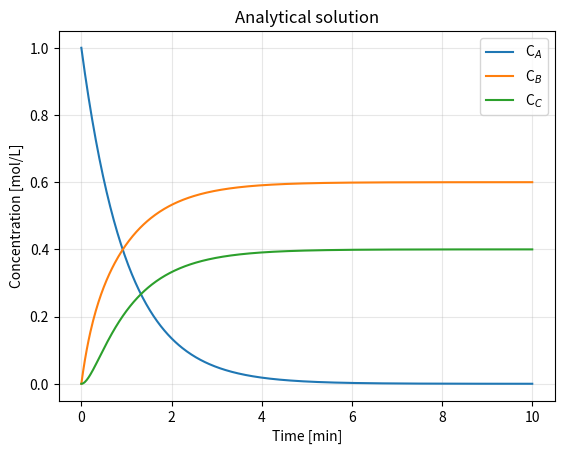

Write the Python code that produced this figure.
# Import libraries
import matplotlib.pyplot as plt
import numpy as np
import scipy as sp

# Problem parameters
t_start = 0.0 
t_end = 10.0
n = 501 # number of time grid points
t = np.linspace(t_start, t_end, n) # time interval
dt = t[1] - t[0] # time step size
c0 = np.array([1, 0, 0])  # initial concentration
K = np.array([[-1, 0, 0], [1, -2, 3], [0, 2, -3]]) # rate matrix

eKdt = sp.linalg.expm(K * dt)

# 2D array for concentrations c[compound, time]
c = np.zeros((len(c0), len(t)))
c[:, 0] = c0

# Use concentration from previous timestep to calculate new concentration
for i in range(1, len(t)):
    c[:, i] = np.dot(eKdt, c[:, i - 1])

cA, cB, cC = c

fig, ax = plt.subplots()
ax.plot(t, cA, label="C$_A$")
ax.plot(t, cB, label="C$_B$")
ax.plot(t, cC, label="C$_C$")
ax.set(xlabel="Time [min]", ylabel="Concentration [mol/L]",
       title="Analytical solution")
ax.legend()
ax.grid(alpha=0.3)
plt.show()
